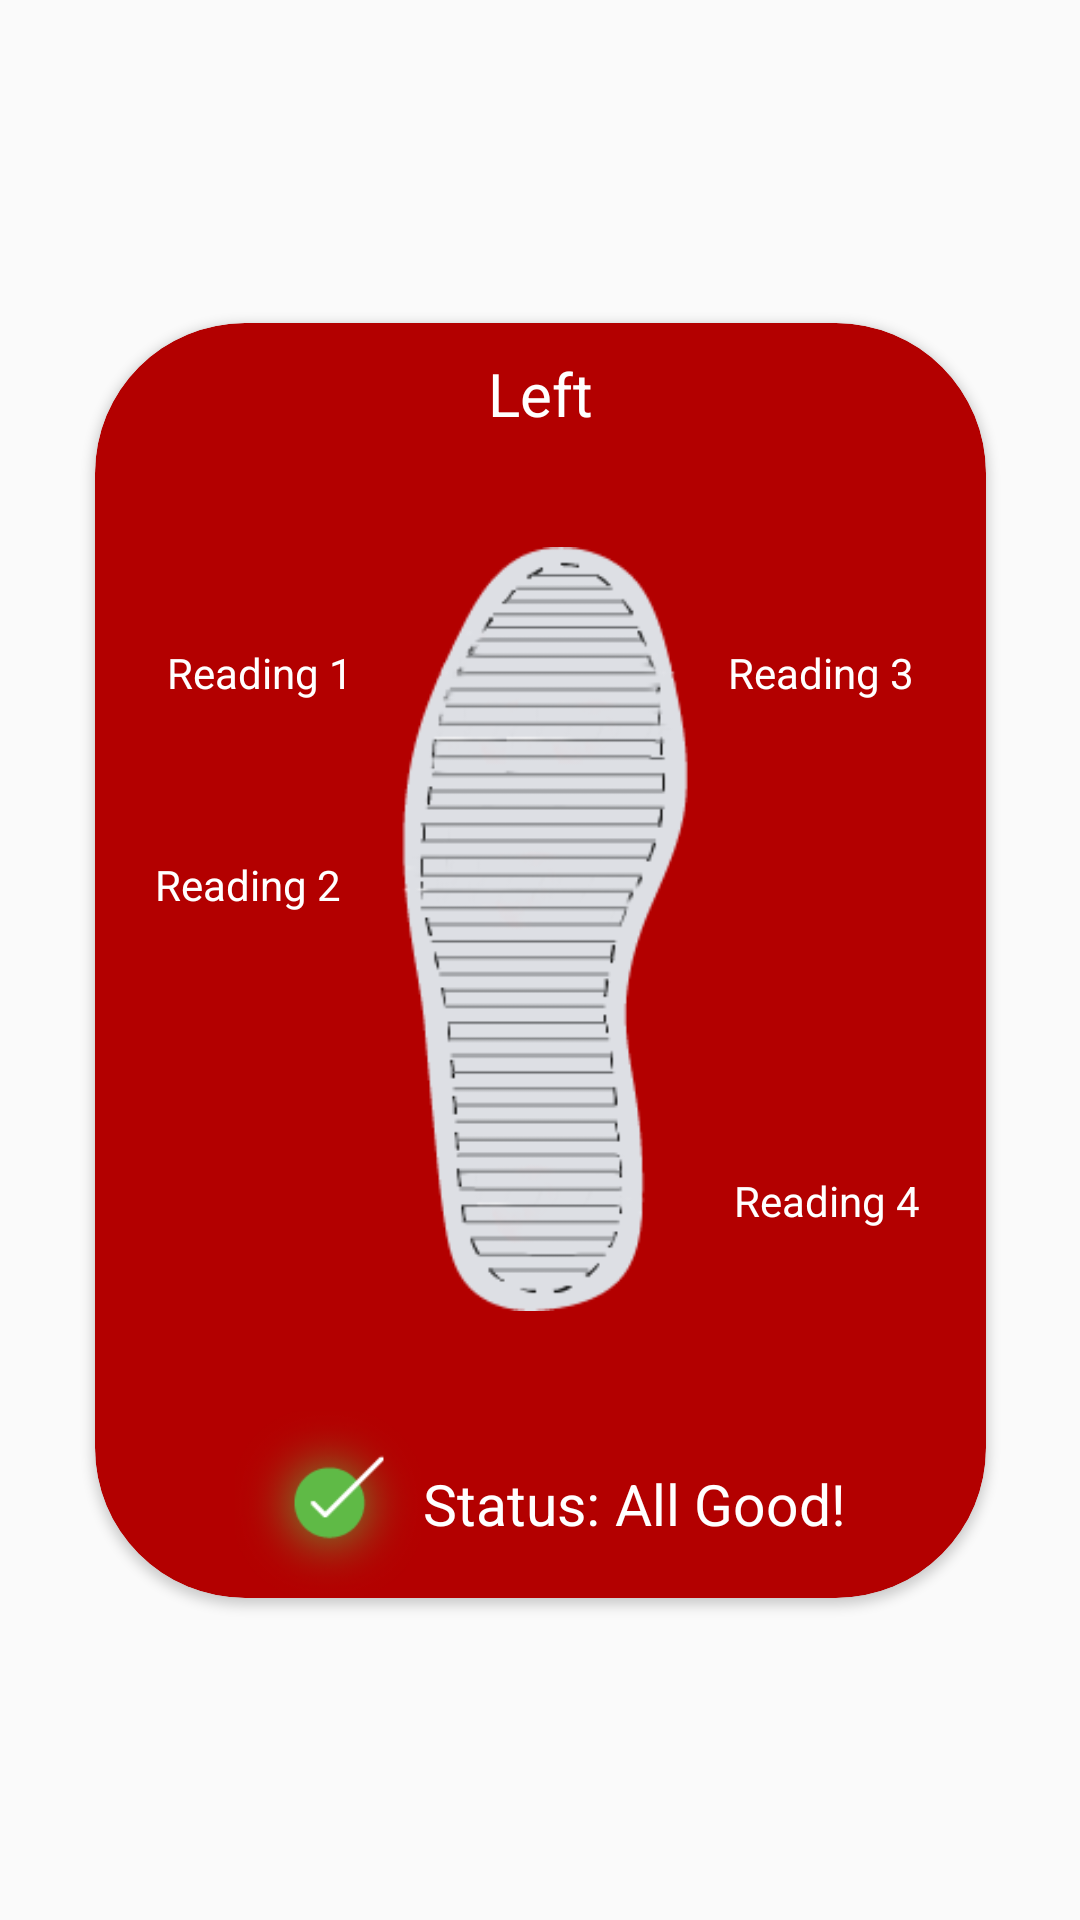

Reconstruct the res/layout file that produces this screen, plus the resources it refers to.
<!-- AndroidManifest.xml: application theme AppTheme -->
<!-- res/layout/shoe_back_activity_left.xml -->
<?xml version="1.0" encoding="utf-8"?>

<androidx.constraintlayout.widget.ConstraintLayout xmlns:android="http://schemas.android.com/apk/res/android"
    xmlns:app="http://schemas.android.com/apk/res-auto"
    xmlns:tools="http://schemas.android.com/tools"
    android:layout_width="match_parent"
    android:layout_height="match_parent"
    tools:context=".ShoeBottomActivityLR">









    <androidx.cardview.widget.CardView
        android:id="@+id/cardView"
        android:layout_width="wrap_content"
        android:layout_height="wrap_content"
        android:clipToPadding="false"
        android:elevation="100dp"
        app:cardBackgroundColor="@color/themeRed"
        app:cardCornerRadius="50dp"
        app:layout_constraintBottom_toBottomOf="parent"
        app:layout_constraintEnd_toEndOf="parent"
        app:layout_constraintStart_toStartOf="parent"
        app:layout_constraintTop_toTopOf="parent">


        <RelativeLayout
            android:layout_width="match_parent"
            android:layout_height="match_parent"
            android:layout_marginStart="20dp"
            android:layout_marginEnd="20dp"
            android:gravity="center"
            android:orientation="vertical">

            <androidx.constraintlayout.widget.ConstraintLayout
                android:id="@+id/shoe_left_image"
                android:layout_width="wrap_content"
                android:layout_height="wrap_content"
                android:layout_centerHorizontal="true"
                android:paddingBottom="10dp">

                <TextView
                    android:id="@+id/titleView"
                    android:layout_width="wrap_content"
                    android:layout_height="wrap_content"
                    android:layout_gravity="center_horizontal"
                    android:layout_marginTop="10dp"
                    android:text="Left"
                    android:textColor="@color/white"
                    android:textSize="20sp"
                    app:layout_constraintEnd_toEndOf="parent"
                    app:layout_constraintStart_toStartOf="parent"
                    app:layout_constraintTop_toTopOf="parent" />

                <ImageView
                    android:id="@+id/imageView"
                    android:layout_width="125dp"
                    android:layout_height="300dp"
                    android:layout_centerHorizontal="true"
                    android:layout_marginTop="15dp"
                    android:src="@drawable/shoe_back"
                    app:layout_constraintBottom_toBottomOf="parent"
                    app:layout_constraintEnd_toEndOf="parent"
                    app:layout_constraintStart_toStartOf="parent"
                    app:layout_constraintTop_toBottomOf="@+id/titleView" />

                <TextView
                    android:id="@+id/reading1_L"
                    android:layout_width="wrap_content"
                    android:layout_height="wrap_content"
                    android:layout_centerHorizontal="true"
                    android:layout_centerVertical="true"
                    android:layout_marginTop="55dp"
                    android:text="Reading 1"
                    android:textColor="@color/white"
                    android:textSize="14sp"
                    app:layout_constraintEnd_toStartOf="@+id/imageView"
                    app:layout_constraintTop_toTopOf="@+id/imageView" />

                <TextView
                    android:id="@+id/reading2_L"
                    android:layout_width="66dp"
                    android:layout_height="wrap_content"
                    android:layout_centerHorizontal="false"
                    android:layout_centerVertical="true"
                    android:layout_marginBottom="30dp"
                    android:text="Reading 2"
                    android:textColor="@color/white"
                    android:textSize="14sp"
                    app:layout_constraintBottom_toTopOf="@+id/imageView"
                    app:layout_constraintEnd_toStartOf="@+id/imageView"
                    app:layout_constraintTop_toBottomOf="@+id/imageView" />

                <TextView
                    android:id="@+id/reading3_L"
                    android:layout_width="wrap_content"
                    android:layout_height="wrap_content"
                    android:layout_centerHorizontal="true"
                    android:layout_centerVertical="true"
                    android:layout_marginTop="55dp"
                    android:baselineAlignBottom="true"
                    android:text="Reading 3"
                    android:textColor="@color/white"
                    android:textSize="14sp"
                    app:layout_constraintStart_toEndOf="@+id/imageView"
                    app:layout_constraintTop_toTopOf="@+id/imageView" />

                <TextView
                    android:id="@+id/reading4_L"
                    android:layout_width="wrap_content"
                    android:layout_height="wrap_content"
                    android:layout_centerHorizontal="true"
                    android:layout_centerVertical="true"
                    android:layout_marginStart="127dp"
                    android:layout_marginBottom="50dp"
                    android:baselineAlignBottom="true"
                    android:text="Reading 4"
                    android:textColor="@color/white"
                    android:textSize="14sp"
                    app:layout_constraintBottom_toBottomOf="@+id/imageView"
                    app:layout_constraintStart_toStartOf="@+id/imageView" />

            </androidx.constraintlayout.widget.ConstraintLayout>

            

            

            <LinearLayout
                android:id="@+id/status_layout"
                android:layout_width="wrap_content"
                android:layout_height="wrap_content"
                android:layout_below="@+id/shoe_left_image"
                android:layout_centerHorizontal="true"
                android:layout_gravity="center"
                android:orientation="horizontal">

                <ImageView
                    android:layout_width="63dp"
                    android:layout_height="63dp"
                    android:src="@drawable/green_status" />

                <LinearLayout
                    android:layout_width="wrap_content"
                    android:layout_height="wrap_content"
                    android:layout_gravity="center">

                    <TextView
                        android:layout_width="wrap_content"
                        android:layout_height="wrap_content"
                        android:text="@string/status"
                        android:textColor="@color/white"
                        android:textSize="19sp" />

                    <TextView
                        android:layout_width="wrap_content"
                        android:layout_height="wrap_content"
                        android:layout_gravity="center"
                        android:layout_marginStart="5dp"
                        android:text="@string/all_good_status"
                        android:textColor="@color/white"
                        android:textSize="19sp" />
                </LinearLayout>


            </LinearLayout>

        </RelativeLayout>


    </androidx.cardview.widget.CardView>


</androidx.constraintlayout.widget.ConstraintLayout>
<!-- resources referenced by this layout -->
<resources>
  <color name="themeRed">#B30000</color>
  <color name="white">#ffffff</color>
  <!-- drawable green_status: png bitmap (drawable, 20038 bytes) -->
  <!-- drawable shoe_back: png bitmap (drawable, 11013 bytes) -->
  <string name="all_good_status">All Good!</string>
  <string name="status">Status:</string>
  <style name="AppTheme" parent="Theme.AppCompat.Light.DarkActionBar">
          
          <item name="colorPrimary">@color/themeRed</item>
          <item name="colorPrimaryDark">@color/colorPrimaryDark</item>
          <item name="colorAccent">@color/colorAccent</item>
      </style>
  <color name="colorPrimaryDark">#3700B3</color>
  <color name="colorAccent">#03DAC5</color>
</resources>
